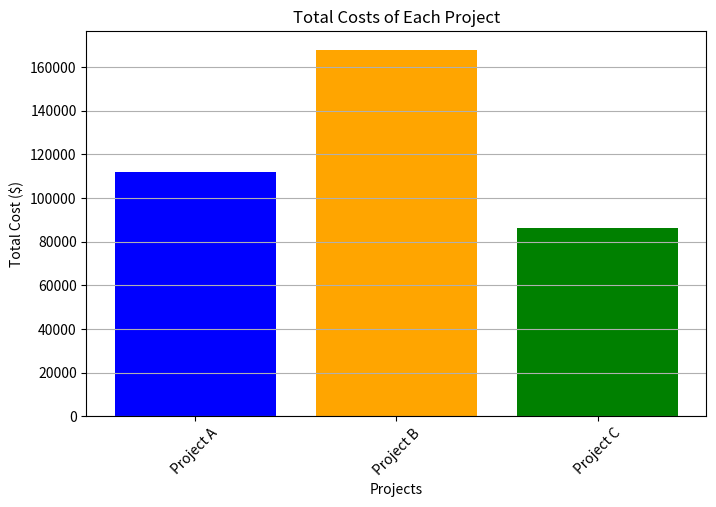

Write Python code to recreate this figure.
import matplotlib.pyplot as plt

# Project names and total costs
project_names = ['Project A', 'Project B', 'Project C']
total_costs = [112000, 168000, 86300]

# Create a bar chart
plt.figure(figsize=(8, 5))
plt.bar(project_names, total_costs, color=['blue', 'orange', 'green'])
plt.title('Total Costs of Each Project')
plt.xlabel('Projects')
plt.ylabel('Total Cost ($)')
plt.grid(axis='y')
plt.xticks(rotation=45)
plt.show()